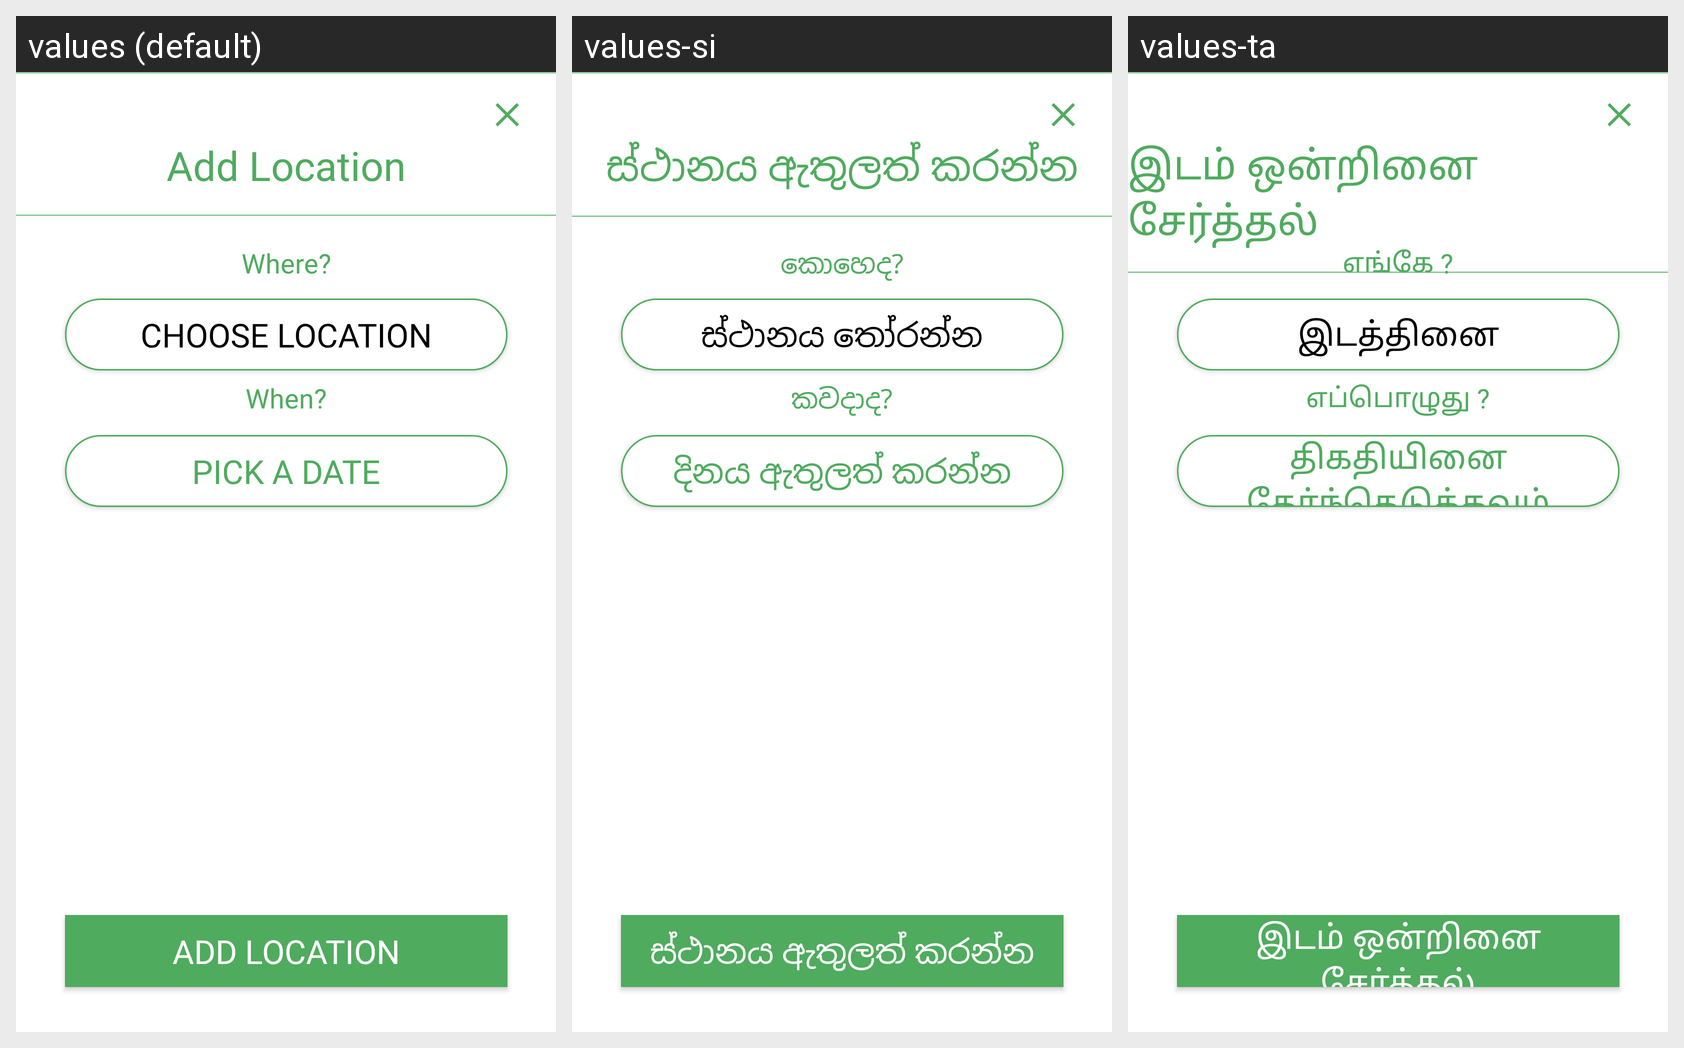

This grid shows one Android layout under several languages. Give, for every string resource on the screen, its name, the default text and each shown locale's text.
Android screen res/layout/add_location_activity.xml rendered under 3 locales, left to right: values (default), values-si, values-ta. Device: Nexus 5 (rendered at 1080×1920; each locale shown at half size, 540×960, under a caption strip naming it); theme AppTheme.
Strings drawn on this screen, with the default value and each locale's value (text and hints the layout hard-codes, and strings that could not be matched under every locale, appear in the picture but are not listed):

add_location_activity_my_transports_text_view_text
  values: Add Location
  values-si: ස්ථානය ඇතුලත් කරන්න
  values-ta: இடம் ஒன்றினை சேர்த்தல்

add_location_activity_login_button_text
  values: Add Location
  values-si: ස්ථානය ඇතුලත් කරන්න
  values-ta: இடம் ஒன்றினை சேர்த்தல்

add_location_activity_bus_number_text_view_text
  values: Where?
  values-si: කොහෙද?
  values-ta: எங்கே ?

add_location_activity_route_text_view_text
  values: When?
  values-si: කවදාද?
  values-ta: எப்பொழுது ?

add_location_activity_location_edit_text_hint
  values: Choose Location
  values-si: ස්ථානය තෝරන්න
  values-ta: இடத்தினை தேர்ந்தெடுக்கவும்

add_location_activity_datepicklocation_button_text
  values: Pick a date
  values-si: දිනය ඇතුලත් කරන්න
  values-ta: திகதியினை தேர்ந்தெடுக்கவும்
